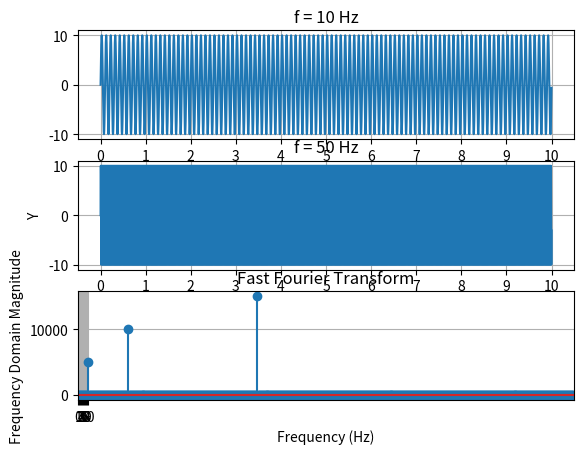

Recreate this plot in Python.
import numpy as np
import matplotlib.pyplot as plot
from matplotlib.pyplot import figure, show
from scipy import fftpack

def seperate_sine():
  Fs = 1000
  time = np.arange(0, 10, 1/Fs);

  y1 = 10*(np.sin(2*np.pi*10*time))
  y2 = 10*(np.sin(2*np.pi*50*time))
  y3 = 10*(np.sin(2*np.pi*180*time))

  fig = figure(1)
  ax1 = fig.add_subplot(311)
  ax1.grid(True)
  ax1.set_xticks(np.arange(0, 11, 1.0))
  ax1.plot(time, y1)
  ax1.set_title('f = 10 Hz')

  ax2 = fig.add_subplot(312)
  ax2.set_ylabel('Y')
  ax2.grid(True)
  ax2.set_xticks(np.arange(0, 11, 1.0))
  ax2.plot(time, y2)
  ax2.set_title('f = 50 Hz')

  ax3 = fig.add_subplot(313)
  ax3.set_xlabel('Time')
  ax3.grid(True)
  ax3.plot(time, y3)
  ax3.set_xticks(np.arange(0, 11, 1.0))
  ax3.set_title('f = 180 Hz')
  show()
 


def complicated_sine():

  Fs = 1000
  time = np.arange(0,10,1/Fs);
  y1 = 10*(np.sin(2*np.pi*10*time))
  y2 = 10*(np.sin(2*np.pi*50*time))
  y3 = 10*(np.sin(2*np.pi*180*time))
  #Complicated function
  Yt = y1+y2+y3

  plot.plot(time, Yt)
  #plot.stem(time, Yt, 'r')
  plot.xticks(np.arange(0, 11, 1))
  plot.title('Complicated Function')
  plot.xlabel('Time')
  plot.ylabel('Yt')
  plot.grid(True, which='both')
  plot.axhline(y=0, color='k')
  plot.show()

def fft():
  
  Fs = 1000
  x = [ 10*np.sin(2*np.pi*10 * (i/Fs)) + 20*np.sin(2*np.pi*50 * (i/Fs)) + 30*np.sin(2*np.pi*180 * (i/Fs)) for i in np.arange(Fs)]  
  X = fftpack.fft(x)
  freqs = fftpack.fftfreq(len(x)) * Fs
  plot.stem(freqs, np.abs(X))
  plot.xlabel('Frequency (Hz)')
  plot.ylabel('Frequency Domain Magnitude')
  plot.xlim(0, Fs / 2)
  plot.title('Fast Fourier Transform')
  plot.show()
   
def main():
  seperate_sine()
  complicated_sine()
  fft()

if __name__ == "__main__":
  main()





